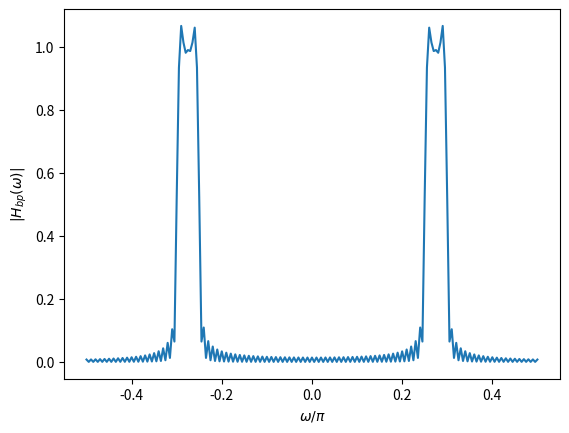

The matplotlib source for this figure:
# THIS PROGRAM FINDS THE FIR COEFFICIENTS FOR A BANDPASS FILTER USING THE KAISER WINDOW AND THE DESIGN SPECIFICATIONS

import numpy as np
import matplotlib.pyplot as plt
import warnings
warnings.simplefilter("ignore")

# Filter number
L = 114

# Sampling freqency (kHz)
Fs = 48 

# Constant used to get the normalized digital freqencies
const = 2*np.pi/Fs

# The permissible filter amplitude deviation from unity
delta = 0.15

# Bandpass filter specifications (kHz)

# Passband F_p2 < F_p1
F_p1 = 3 + 0.6*(L-107)
F_p2 = 3 + 0.6*(L-109)

# Transition band
delF = 0.3

# Stopband F_s2 < F_p21 F_p1 < F_s1
F_s1 = F_p1 + 0.3
F_s2 = F_p2 - 0.3

# Normalized digital filter specifications (radians/sec)
omega_p1 = const*F_p1
omega_p2 = const*F_p2

omega_c = (omega_p1+omega_p2)/2
omega_l = (omega_p1-omega_p2)/2

omega_s1 = const*F_s1
omega_s2 = const*F_s2
delomega = 2*np.pi*delF/Fs


# The Kaiser window design
A = -20*np.log10(delta)
N = np.ceil((A-8)/(4.57*delomega))
# N = ceil(0.9222*pi/delomega)

N = 100
n = np.arange(-N,N+1)
hlp = np.divide(np.sin(n*omega_l),n*np.pi)
hlp[N] = omega_l/np.pi

# The Bandpass filter
hbp = 2*np.multiply(hlp,np.cos(n*omega_c))

# The bandpass filter plot
omega = np.arange(-np.pi/2,np.pi/2 + np.pi/200,np.pi/200)

Hbp = np.abs(np.polyval(hbp,np.exp(-1j*omega)))
plt.figure()
plt.plot(omega/np.pi,Hbp)
plt.xlabel(r'$\omega/\pi$')
plt.ylabel(r'$|H_{bp}(\omega)|$')
plt.show()

fir_coeff = hbp

# save fir_coeff.dat fir_coeff -ascii 
